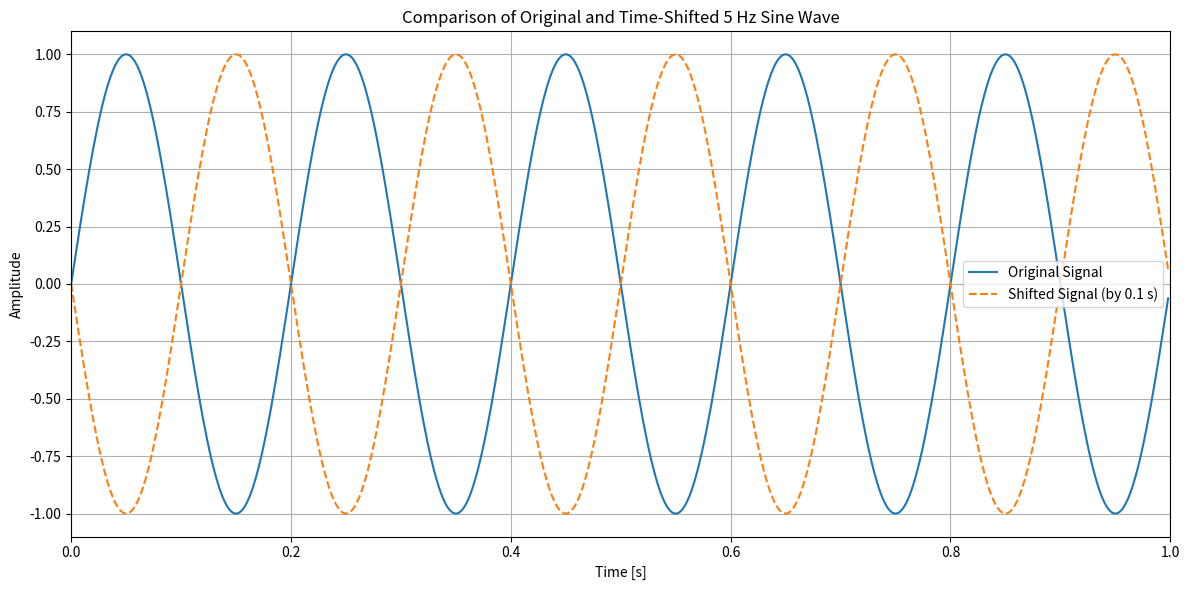

Python code for this plot:
import numpy as np
import matplotlib.pyplot as plt

# Parameters
fs = 500  # Sampling frequency in Hz
duration = 1  # Duration in seconds
t = np.linspace(0, duration, int(fs * duration), endpoint=False)  # Time array

# Frequency
f = 5  # Frequency of the sine wave in Hz

# Generate the original sine wave
original_signal = np.sin(2 * np.pi * f * t)

# Shift the signal by 0.1 seconds
time_shift = 0.1  # seconds
t_shifted = t + time_shift
shifted_signal = np.sin(2 * np.pi * f * t_shifted)

# Plot both signals
plt.figure(figsize=(12, 6))
plt.plot(t, original_signal, label='Original Signal')
plt.plot(t, shifted_signal, label='Shifted Signal (by 0.1 s)', linestyle='--')
plt.title('Comparison of Original and Time-Shifted 5 Hz Sine Wave')
plt.xlabel('Time [s]')
plt.ylabel('Amplitude')
plt.xlim(0, 1)  # Show full 1 second
plt.legend()
plt.grid(True)
plt.tight_layout()
plt.show()
